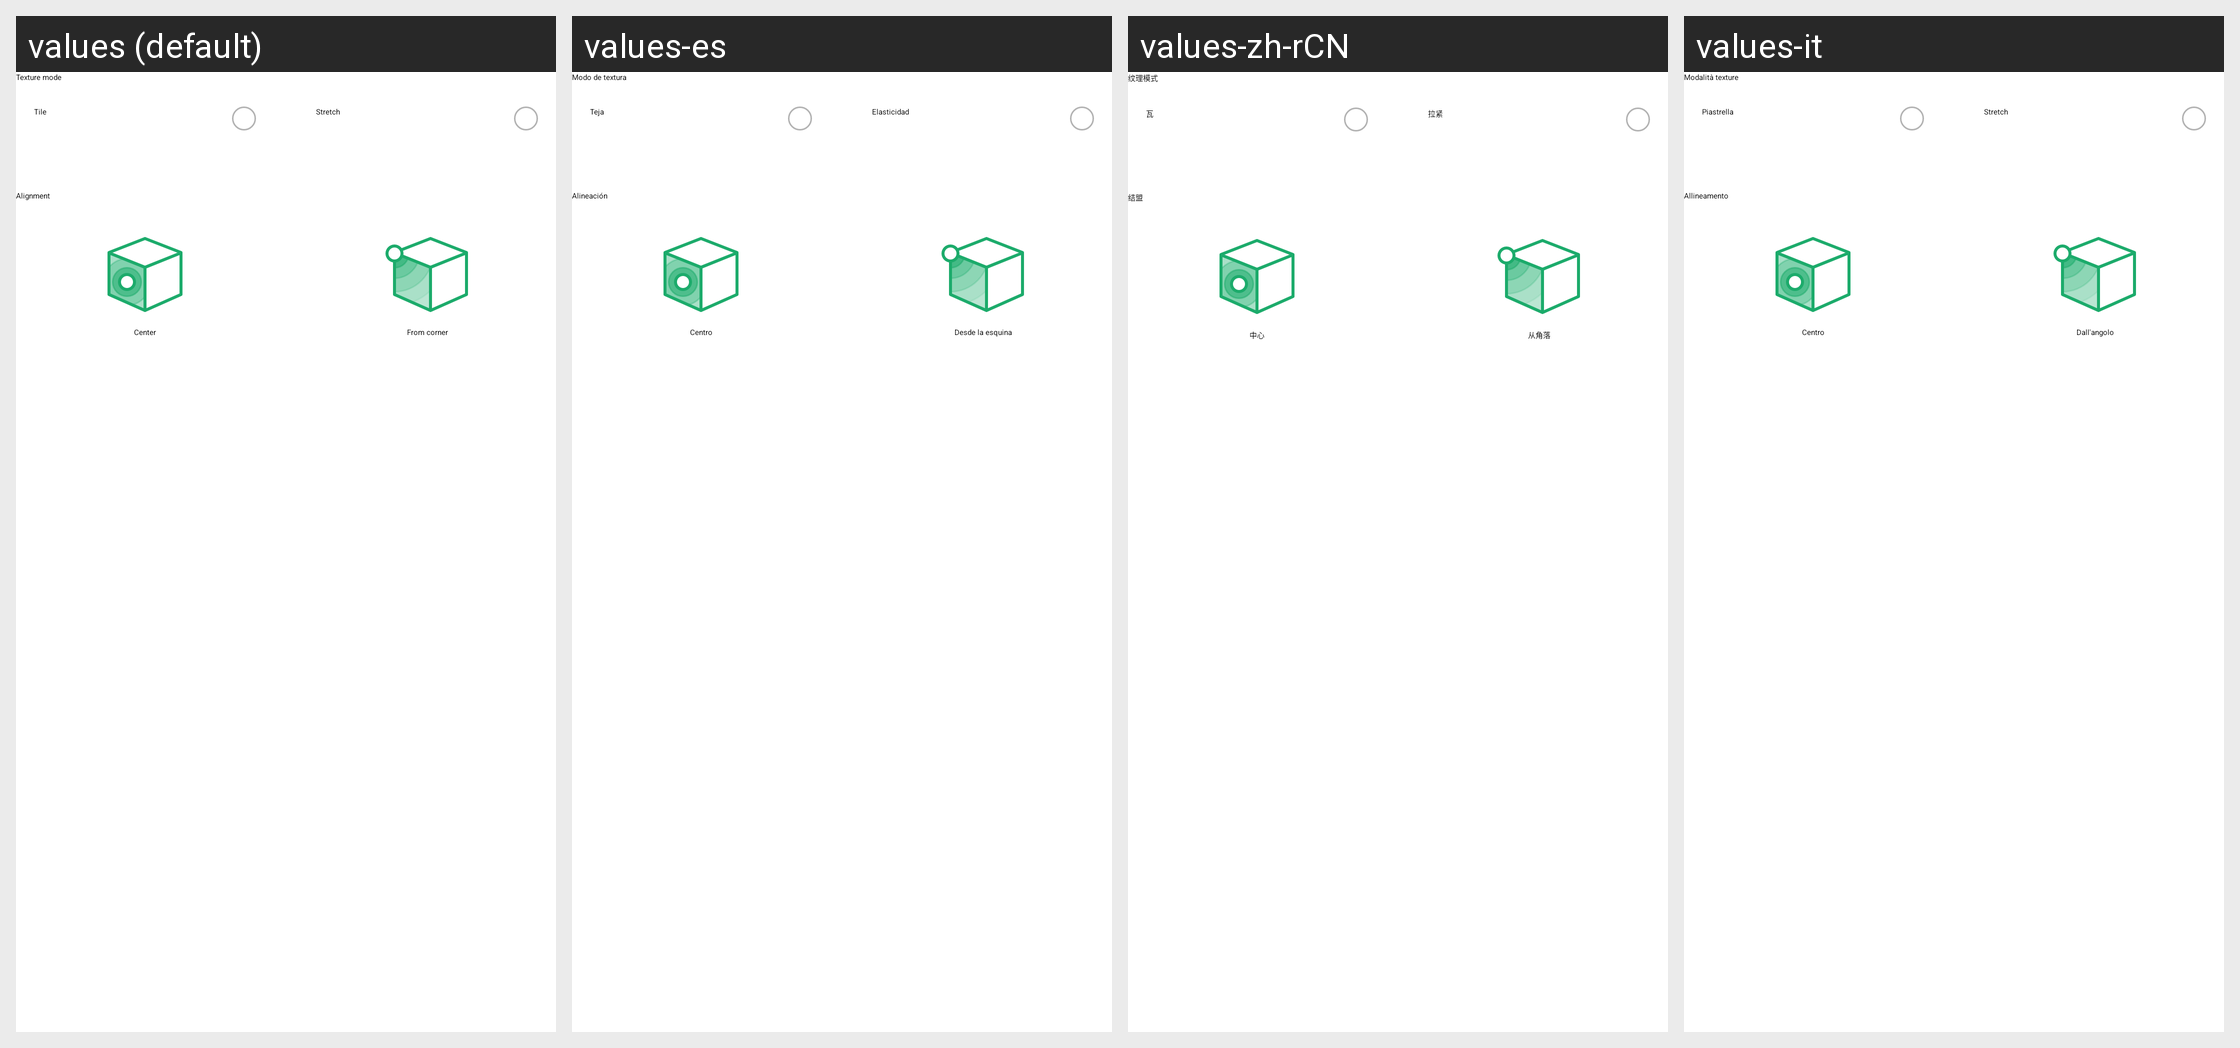

Translations of the strings shown on this Android screen, per locale in the grid:
Android screen res/layout/layout_item_pr_material_settings.xml rendered under 4 locales, left to right: values (default), values-es, values-zh-rCN, values-it. Device: Nexus 5 (rendered at 1080×1920; each locale shown at half size, 540×960, under a caption strip naming it); theme Theme.Planner5D.
Other locales in the repository, not shown: values-af, values-am, values-ar, values-as, values-az, values-az-rAZ, values-be, values-bg, values-bn, values-bs, values-ca, values-cs, values-da, values-de, values-de-rFO, values-el, values-en-rAU, values-en-rCA, values-en-rGB, values-en-rXC, values-es-rUS, values-et, values-eu, values-fa, values-fa-rIR, values-fi, values-fr, values-fr-rCA, values-gl, values-gu, values-hi, values-hr, values-hu, values-hy, values-id, values-in, values-is, values-iw, values-ja, values-ka, values-kk, values-km, values-kn, values-ko, values-ky, values-lo, values-lt, values-lv, values-mk, values-ml, values-mn, values-mr, values-ms, values-my, values-nb, values-ne, values-nl, values-or, values-pa, values-pl, values-pt, values-pt-rBR, values-pt-rPT, values-ro, values-ru, values-si, values-sk, values-sl, values-sq, values-sr, values-sv, values-sw, values-ta, values-te, values-th, values-tl, values-tr, values-uk, values-ur, values-uz, values-vi, values-zh-rHK, values-zh-rMO, values-zh-rTW, values-zu.
Strings drawn on this screen, with the default value and each locale's value (text and hints the layout hard-codes, and strings that could not be matched under every locale, appear in the picture but are not listed):

material_settings_texture_mode
  values: Texture mode
  values-es: Modo de textura
  values-zh-rCN: 纹理模式
  values-it: Modalità texture

material_settings_tile_mode
  values: Tile
  values-es: Teja
  values-zh-rCN: 瓦
  values-it: Piastrella

material_settings_stretch_mode
  values: Stretch
  values-es: Elasticidad
  values-zh-rCN: 拉紧
  values-it: Stretch

material_settings_texture_alignment
  values: Alignment
  values-es: Alineación
  values-zh-rCN: 结盟
  values-it: Allineamento

material_settings_alignment_center
  values: Center
  values-es: Centro
  values-zh-rCN: 中心
  values-it: Centro

material_settings_alignment_corner
  values: From corner
  values-es: Desde la esquina
  values-zh-rCN: 从角落
  values-it: Dall'angolo
